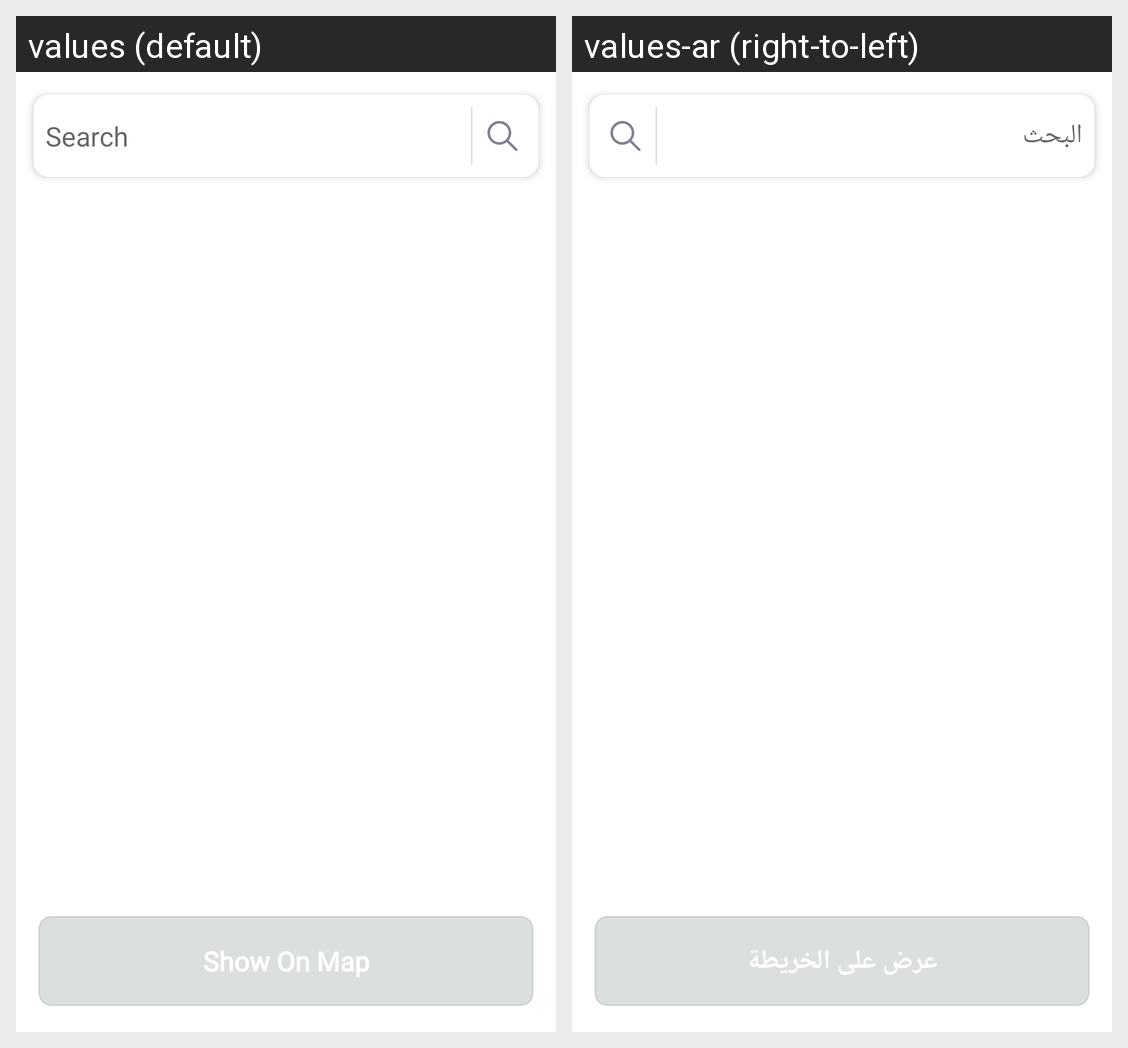

Translations of the strings shown on this Android screen, per locale in the grid:
Android screen res/layout/fragment_single_vehicle.xml rendered under 2 locales, left to right: values (default), values-ar (right-to-left). Device: Nexus 5 (rendered at 1080×1920; each locale shown at half size, 540×960, under a caption strip naming it); theme AppTheme.
Strings drawn on this screen, with the default value and each locale's value (text and hints the layout hard-codes, and strings that could not be matched under every locale, appear in the picture but are not listed):

search
  values: Search
  values-ar: البحث

show_on_map
  values: Show On Map
  values-ar: عرض على الخريطة
